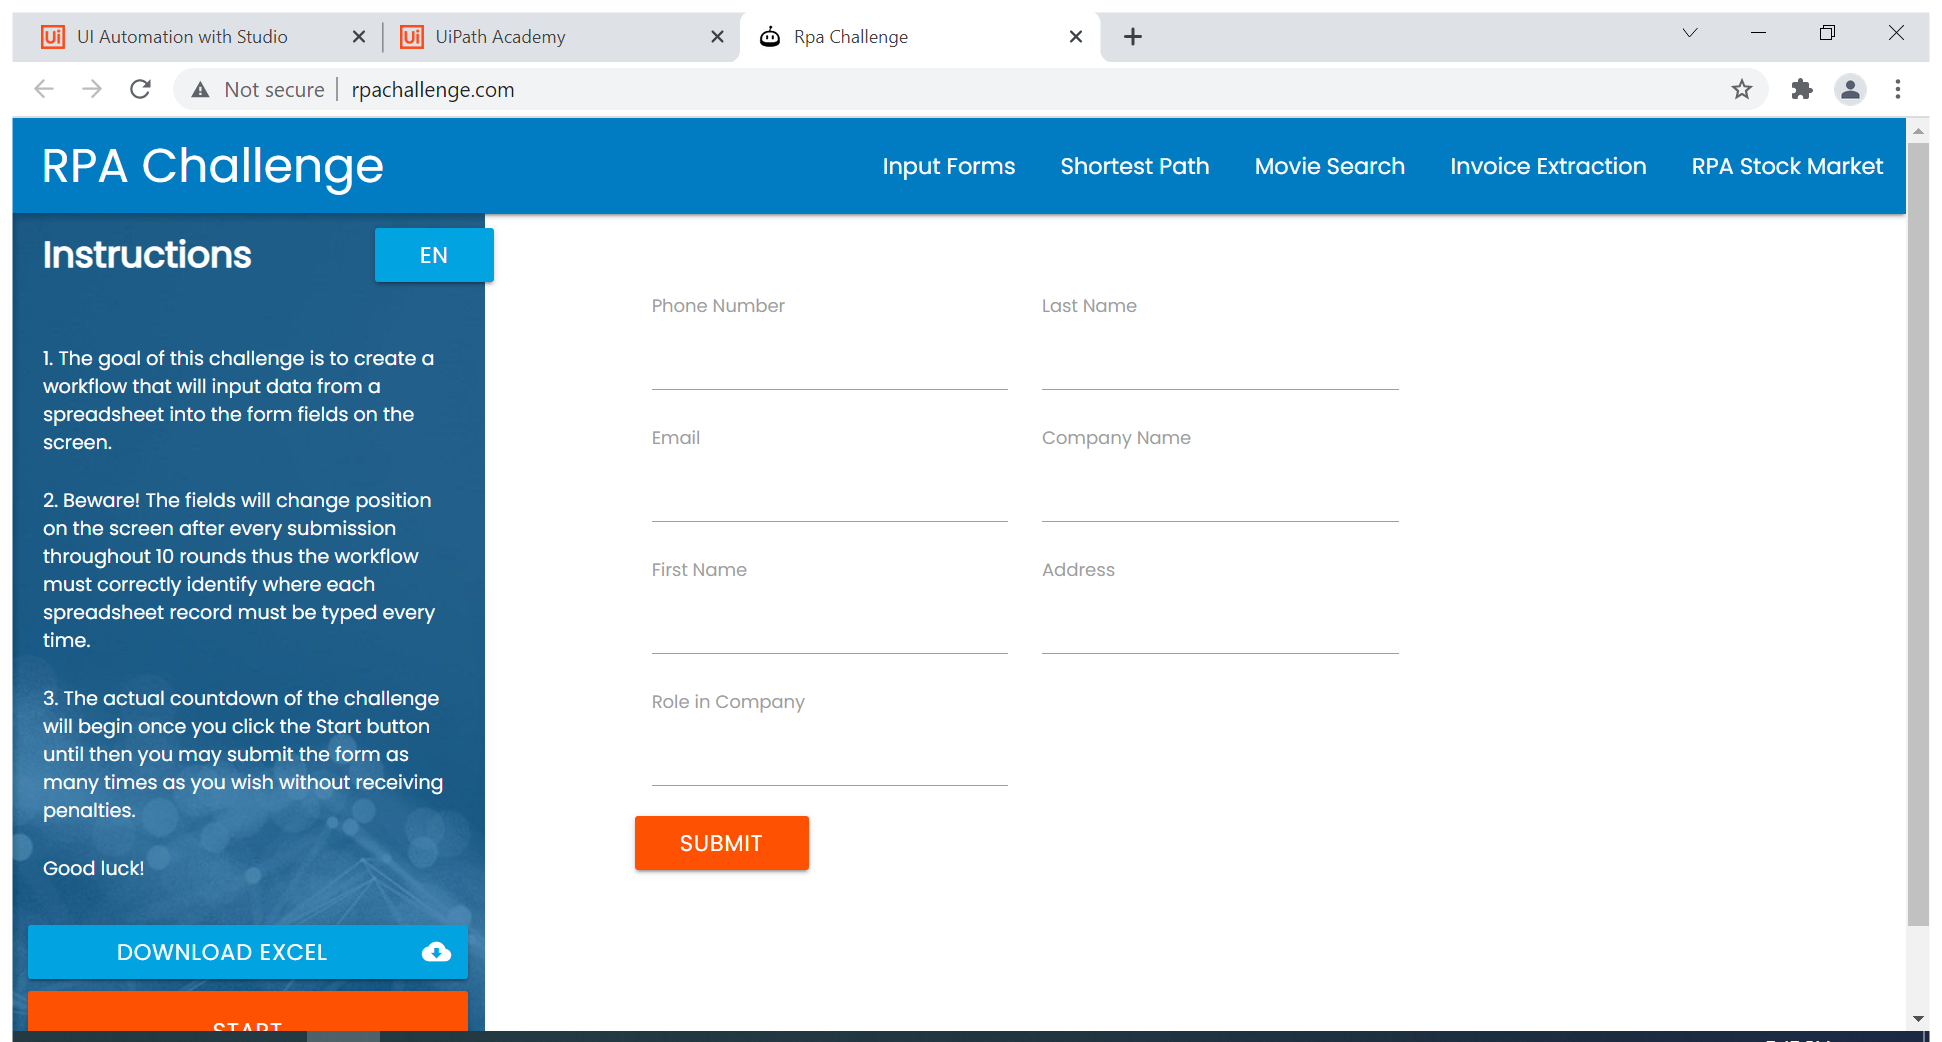
Workflow: RPAChallenge

Step 1: Use Browser Chrome: Rpa Challenge in window 'Rpa Challenge' (chrome.exe)

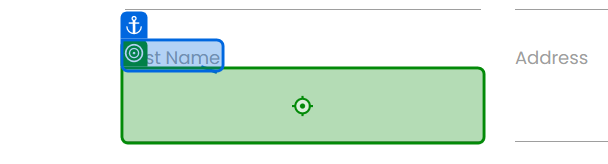
Step 2: type "[CurrentRow("First Name").ToString]" into 'First Name'

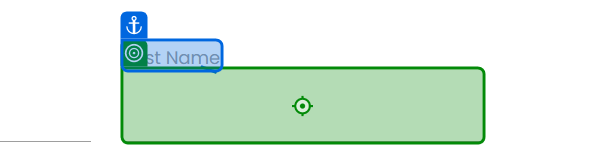
Step 3: type "[CurrentRow("Last Name ").ToString]" into 'Last Name'

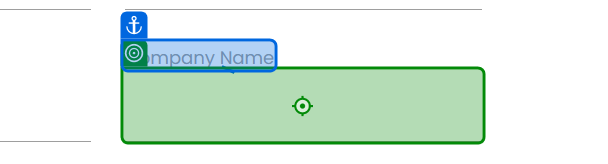
Step 4: type "[CurrentRow("Company Name").ToString]" into 'Company Name'

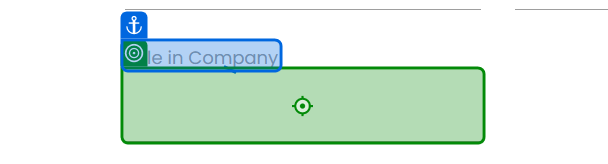
Step 5: type "[CurrentRow("Role in Company").ToString]" into 'Role in Company'

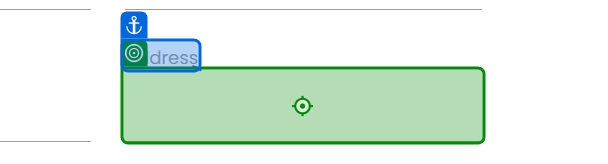
Step 6: type "[CurrentRow("Address").ToString]" into 'Address'

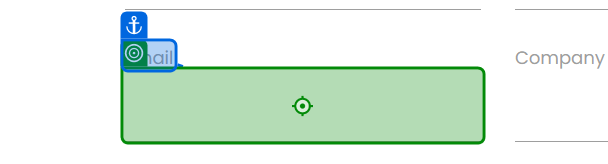
Step 7: type "[CurrentRow("Email").ToString]" into 'Email'

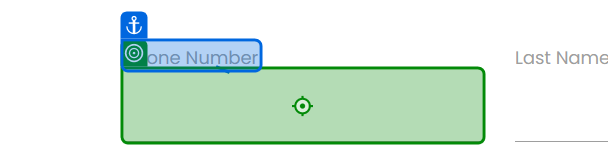
Step 8: type "[CurrentRow("Phone Number").ToString]" into 'Phone Number'

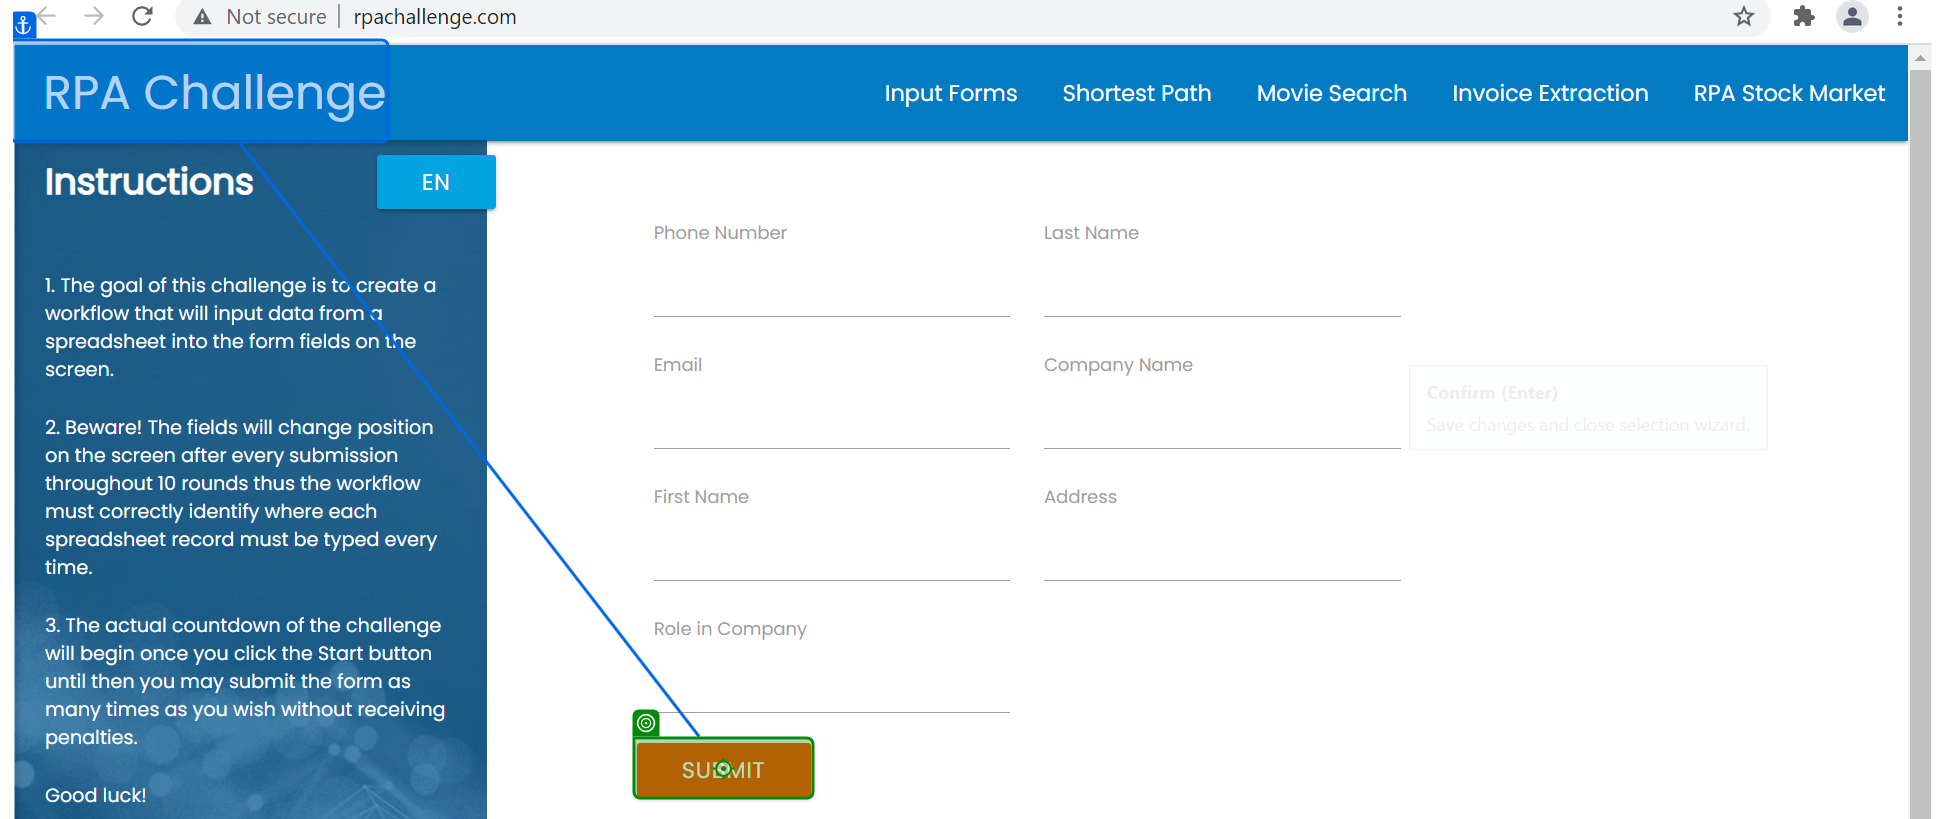
Step 9: click on 'Submit'